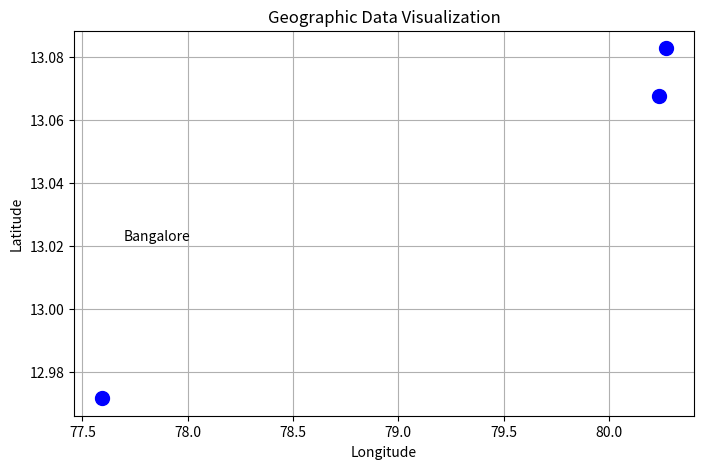

Write the Python code that produced this figure.
# Experiment 20: Geographic Data Visualization
import matplotlib.pyplot as plt
# Sample coordinates (Latitude, Longitude)
lat = [12.9716, 13.0827, 13.0674]
lon = [77.5946, 80.2707, 80.2376]
cities = ['Bangalore', 'Chennai', 'Vellore']
plt.figure(figsize=(8,5))
plt.scatter(lon, lat, color='blue', s=100)
# Annotate city names
for i, city in enumerate(cities):
  plt.text(lon[i]+0.1, lat[i]+0.05, city)

  plt.title('Geographic Data Visualization')
  plt.xlabel('Longitude')
  plt.ylabel('Latitude')
  plt.grid(True)
  plt.show()
